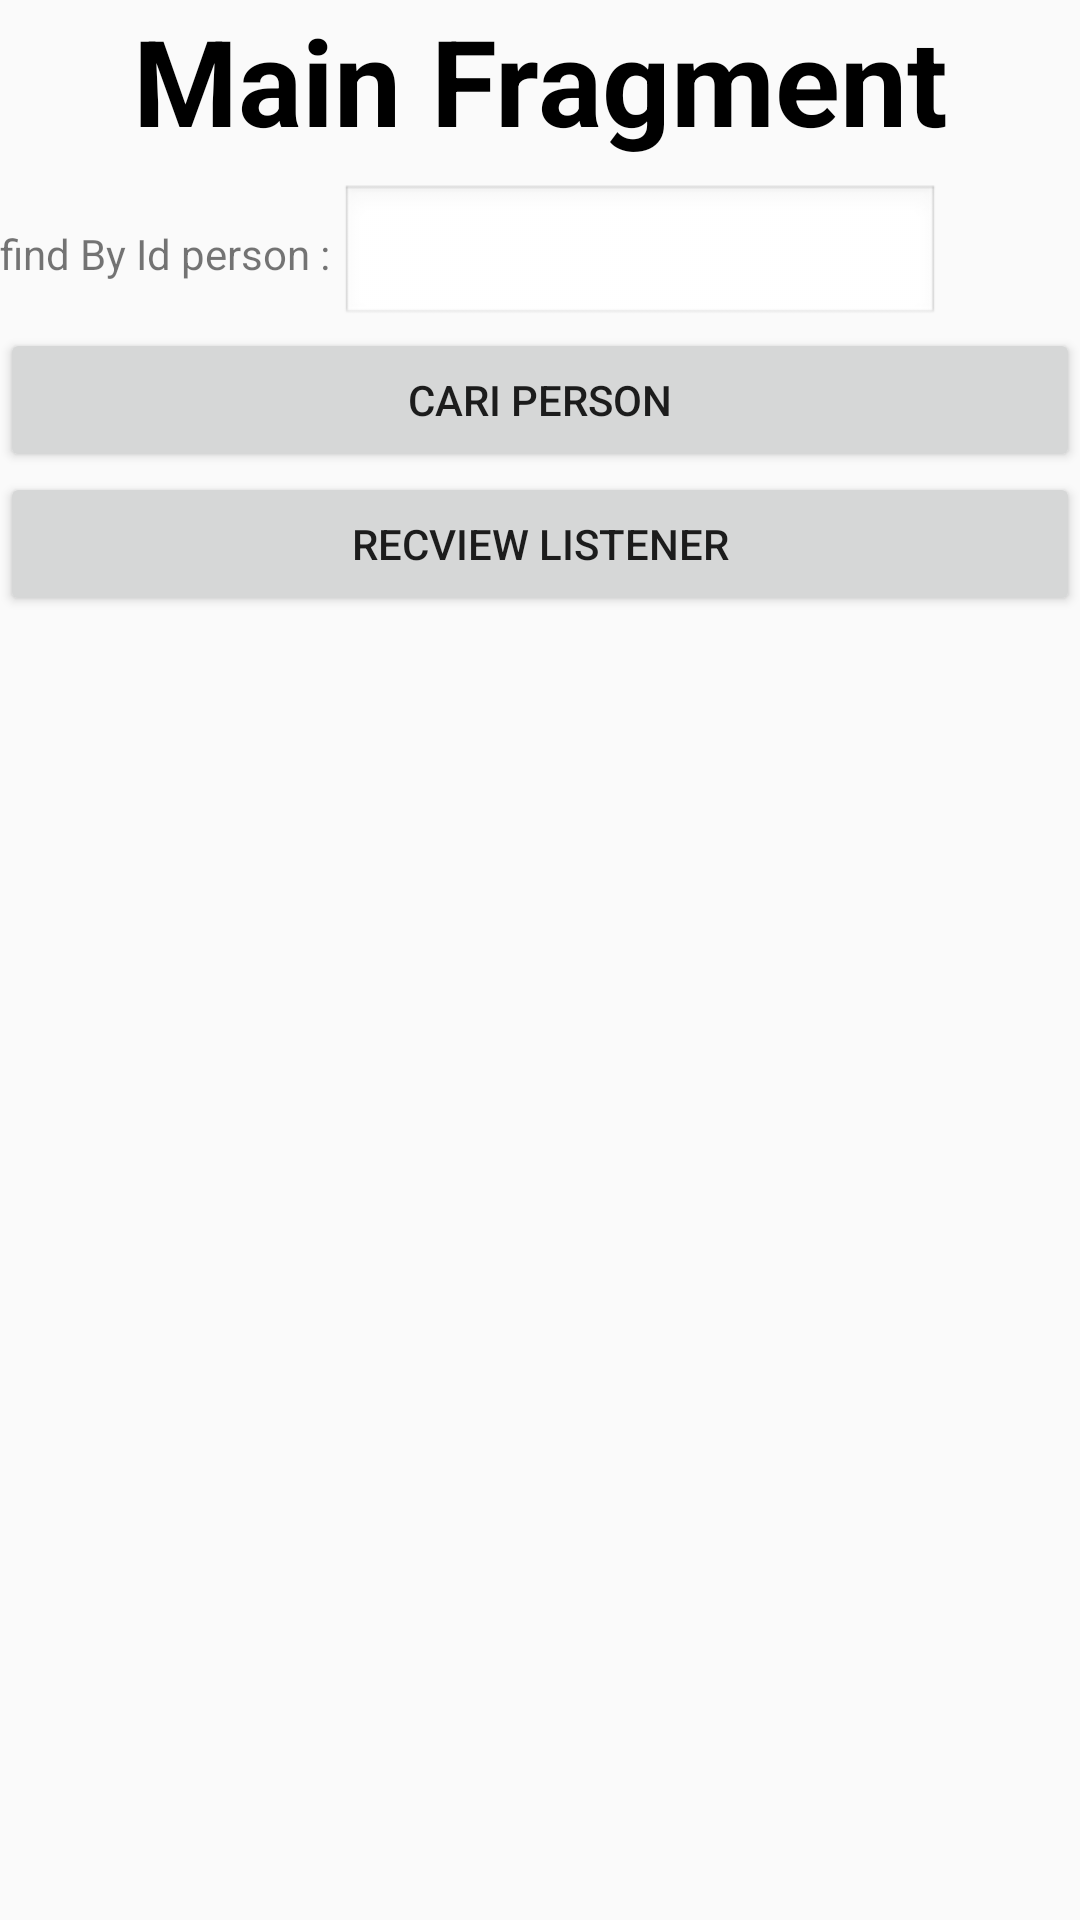

This screen was rendered from an Android layout file. Write that file and the resources it references.
<!-- AndroidManifest.xml: application theme AppTheme -->
<!-- res/layout/main_fragment.xml -->
<?xml version="1.0" encoding="utf-8"?>
<LinearLayout xmlns:android="http://schemas.android.com/apk/res/android"
    android:layout_width="match_parent"
    android:id="@+id/mainFragment"
    android:orientation="vertical"
    android:layout_height="match_parent">

    <TextView
        android:textColor="#000"
        android:text="Main Fragment"
        android:gravity="center"
        android:textStyle="bold"
        android:textSize="40dp"
        android:layout_width="match_parent"
        android:layout_height="wrap_content" />



    <TableLayout
        android:layout_marginTop="8dp"
        android:layout_width="match_parent"
        android:layout_height="match_parent">
        <TableRow>
            <TextView android:text="find By Id person : "/>
            <EditText android:inputType="number" android:id="@+id/findById" android:layout_width="200dp" android:background="@android:drawable/edit_text"/>
        </TableRow>
        <Button android:id="@+id/cariPerson" android:text="Cari Person"/>
        <Button
            android:id="@+id/cekListener"
            android:text="RecView Listener"
            />
    </TableLayout>


</LinearLayout>
<!-- resources referenced by this layout -->
<resources>
  <style name="AppTheme" parent="Theme.AppCompat.Light.NoActionBar">
          
          <item name="colorPrimary">#F2AA</item>
          <item name="colorPrimaryDark">#F2AA</item>
          <item name="colorAccent">@color/colorAccent</item>
      </style>
  <!-- not gathered from this repository: default colours our renderer supplied (Android Studio template values) -->
  <color name="colorAccent">#FF03DAC5</color>
</resources>
